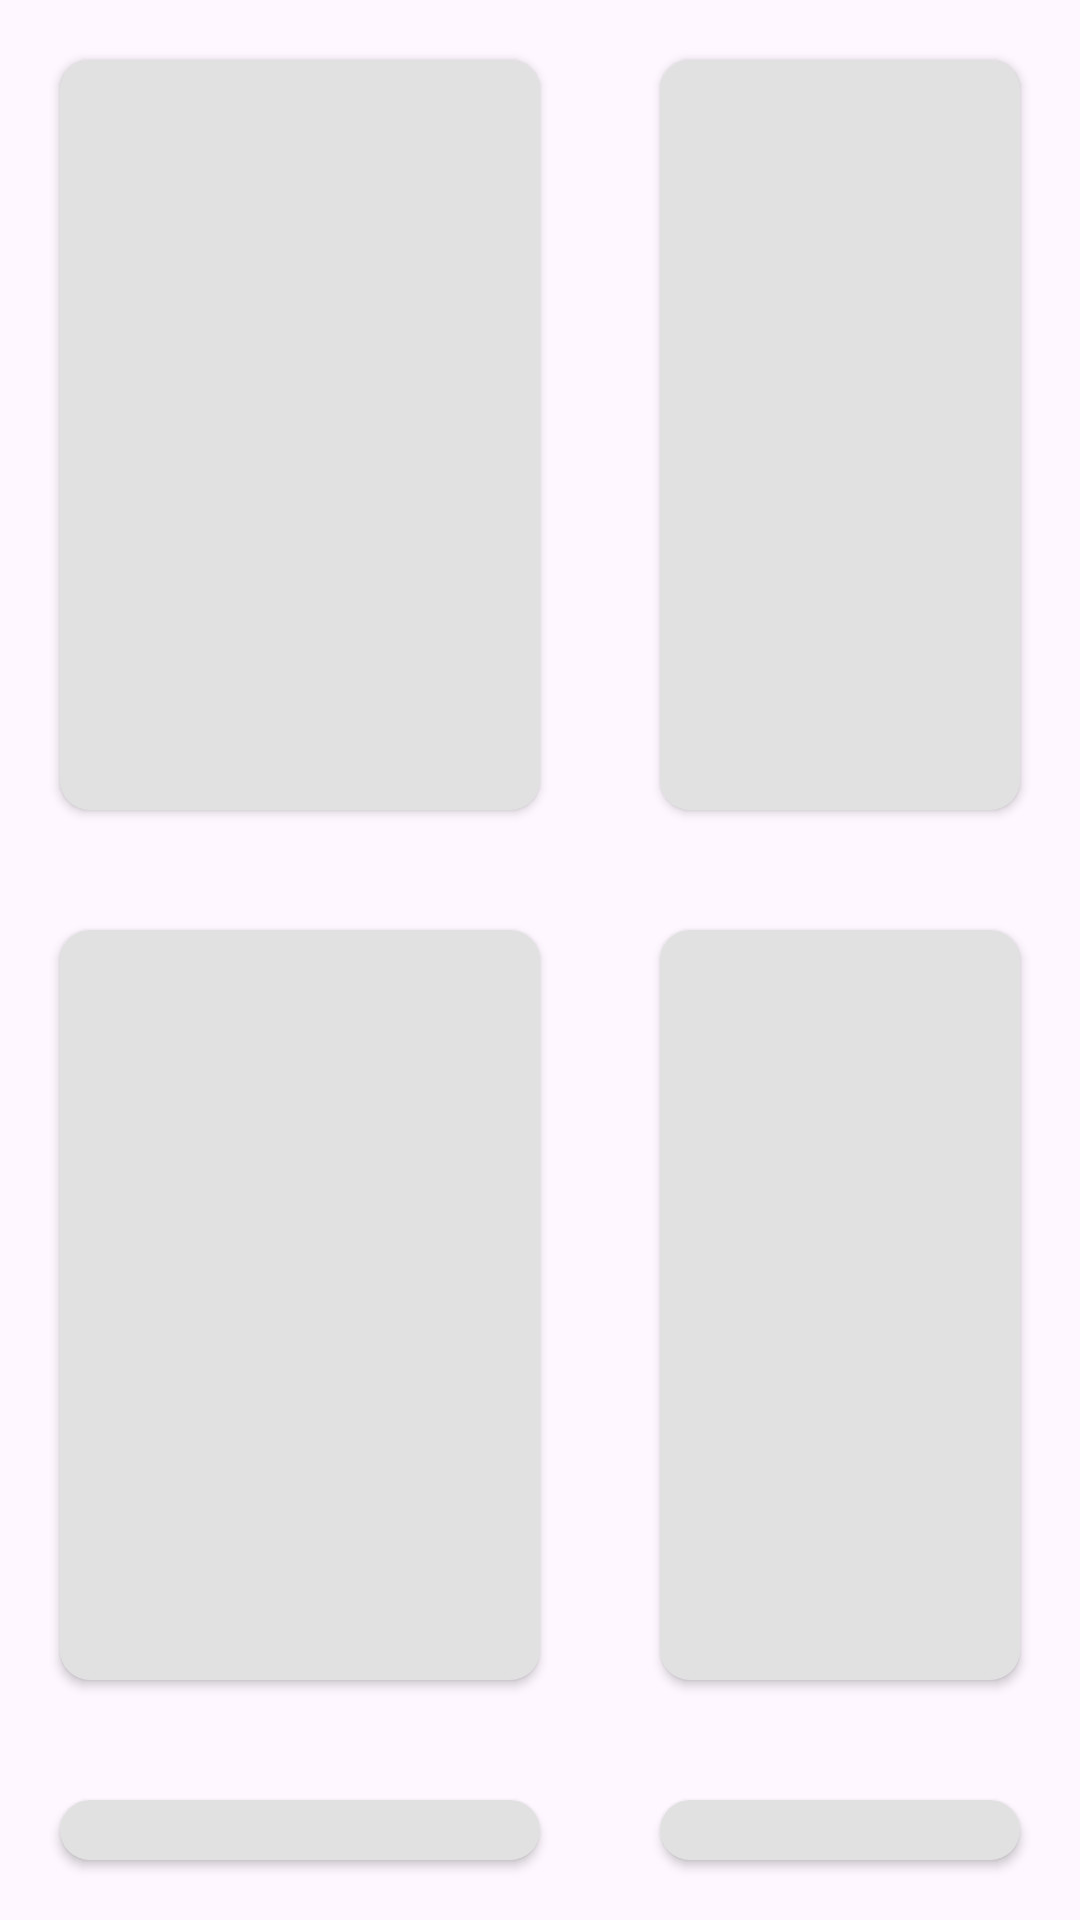

The Android layout XML behind this screen, and the referenced resources:
<!-- AndroidManifest.xml: application theme Theme.MovieApp -->
<!-- res/layout/shimmer_see_all.xml -->
<LinearLayout xmlns:android="http://schemas.android.com/apk/res/android"
    xmlns:app="http://schemas.android.com/apk/res-auto"
    xmlns:tools="http://schemas.android.com/tools"
    android:layout_width="match_parent"
    android:layout_height="match_parent"
    android:orientation="vertical"
    tools:context=".presentation.genre.movie.MovieGenreFragment">

    <LinearLayout
        android:layout_width="match_parent"
        android:layout_height="wrap_content"
        android:orientation="horizontal">

        <androidx.cardview.widget.CardView
            android:layout_width="wrap_content"
            android:layout_height="wrap_content"
            android:layout_marginHorizontal="20dp"
            android:layout_marginVertical="20dp"
            app:cardCornerRadius="10dp">

            <ImageView
                android:id="@+id/view3"
                android:layout_width="160dp"
                android:layout_height="250dp"
                android:background="@color/gray"/>

        </androidx.cardview.widget.CardView>

        <androidx.cardview.widget.CardView
            android:layout_width="wrap_content"
            android:layout_height="wrap_content"
            android:layout_marginHorizontal="20dp"
            android:layout_marginVertical="20dp"
            app:cardCornerRadius="10dp">

            <ImageView
                android:id="@+id/view4"
                android:layout_width="160dp"
                android:layout_height="250dp"
                android:background="@color/gray"/>

        </androidx.cardview.widget.CardView>

    </LinearLayout>

    <LinearLayout
        android:layout_width="match_parent"
        android:layout_height="wrap_content"
        android:orientation="horizontal">

        <androidx.cardview.widget.CardView
            android:layout_width="wrap_content"
            android:layout_height="wrap_content"
            android:layout_marginHorizontal="20dp"
            android:layout_marginVertical="20dp"
            app:cardCornerRadius="10dp">

            <ImageView
                android:id="@+id/view5"
                android:layout_width="160dp"
                android:layout_height="250dp"
                android:background="@color/gray"/>

        </androidx.cardview.widget.CardView>

        <androidx.cardview.widget.CardView
            android:layout_width="wrap_content"
            android:layout_height="wrap_content"
            android:layout_marginHorizontal="20dp"
            android:layout_marginVertical="20dp"
            app:cardCornerRadius="10dp">

            <ImageView
                android:id="@+id/view6"
                android:layout_width="160dp"
                android:layout_height="250dp"
                android:background="@color/gray"/>

        </androidx.cardview.widget.CardView>

    </LinearLayout>

    <LinearLayout
        android:layout_width="match_parent"
        android:layout_height="wrap_content"
        android:orientation="horizontal">

        <androidx.cardview.widget.CardView
            android:layout_width="wrap_content"
            android:layout_height="wrap_content"
            android:layout_marginHorizontal="20dp"
            android:layout_marginVertical="20dp"
            app:cardCornerRadius="10dp">

            <ImageView
                android:id="@+id/view7"
                android:layout_width="160dp"
                android:layout_height="250dp"
                android:background="@color/gray"/>

        </androidx.cardview.widget.CardView>

        <androidx.cardview.widget.CardView
            android:layout_width="wrap_content"
            android:layout_height="wrap_content"
            android:layout_marginHorizontal="20dp"
            android:layout_marginVertical="20dp"
            app:cardCornerRadius="10dp">

            <ImageView
                android:id="@+id/view8"
                android:layout_width="160dp"
                android:layout_height="250dp"
                android:background="@color/gray"/>

        </androidx.cardview.widget.CardView>

    </LinearLayout>

</LinearLayout>
<!-- resources referenced by this layout -->
<resources>
  <color name="gray">#69B7B7B7</color>
  <style name="Theme.MovieApp" parent="Base.Theme.MovieApp" />
  <style name="Base.Theme.MovieApp" parent="Theme.Material3.DayNight.NoActionBar">
          
          
          <item name="android:windowTranslucentStatus">true</item>
          <item name="android:statusBarColor">@android:color/transparent</item>
      </style>
</resources>
